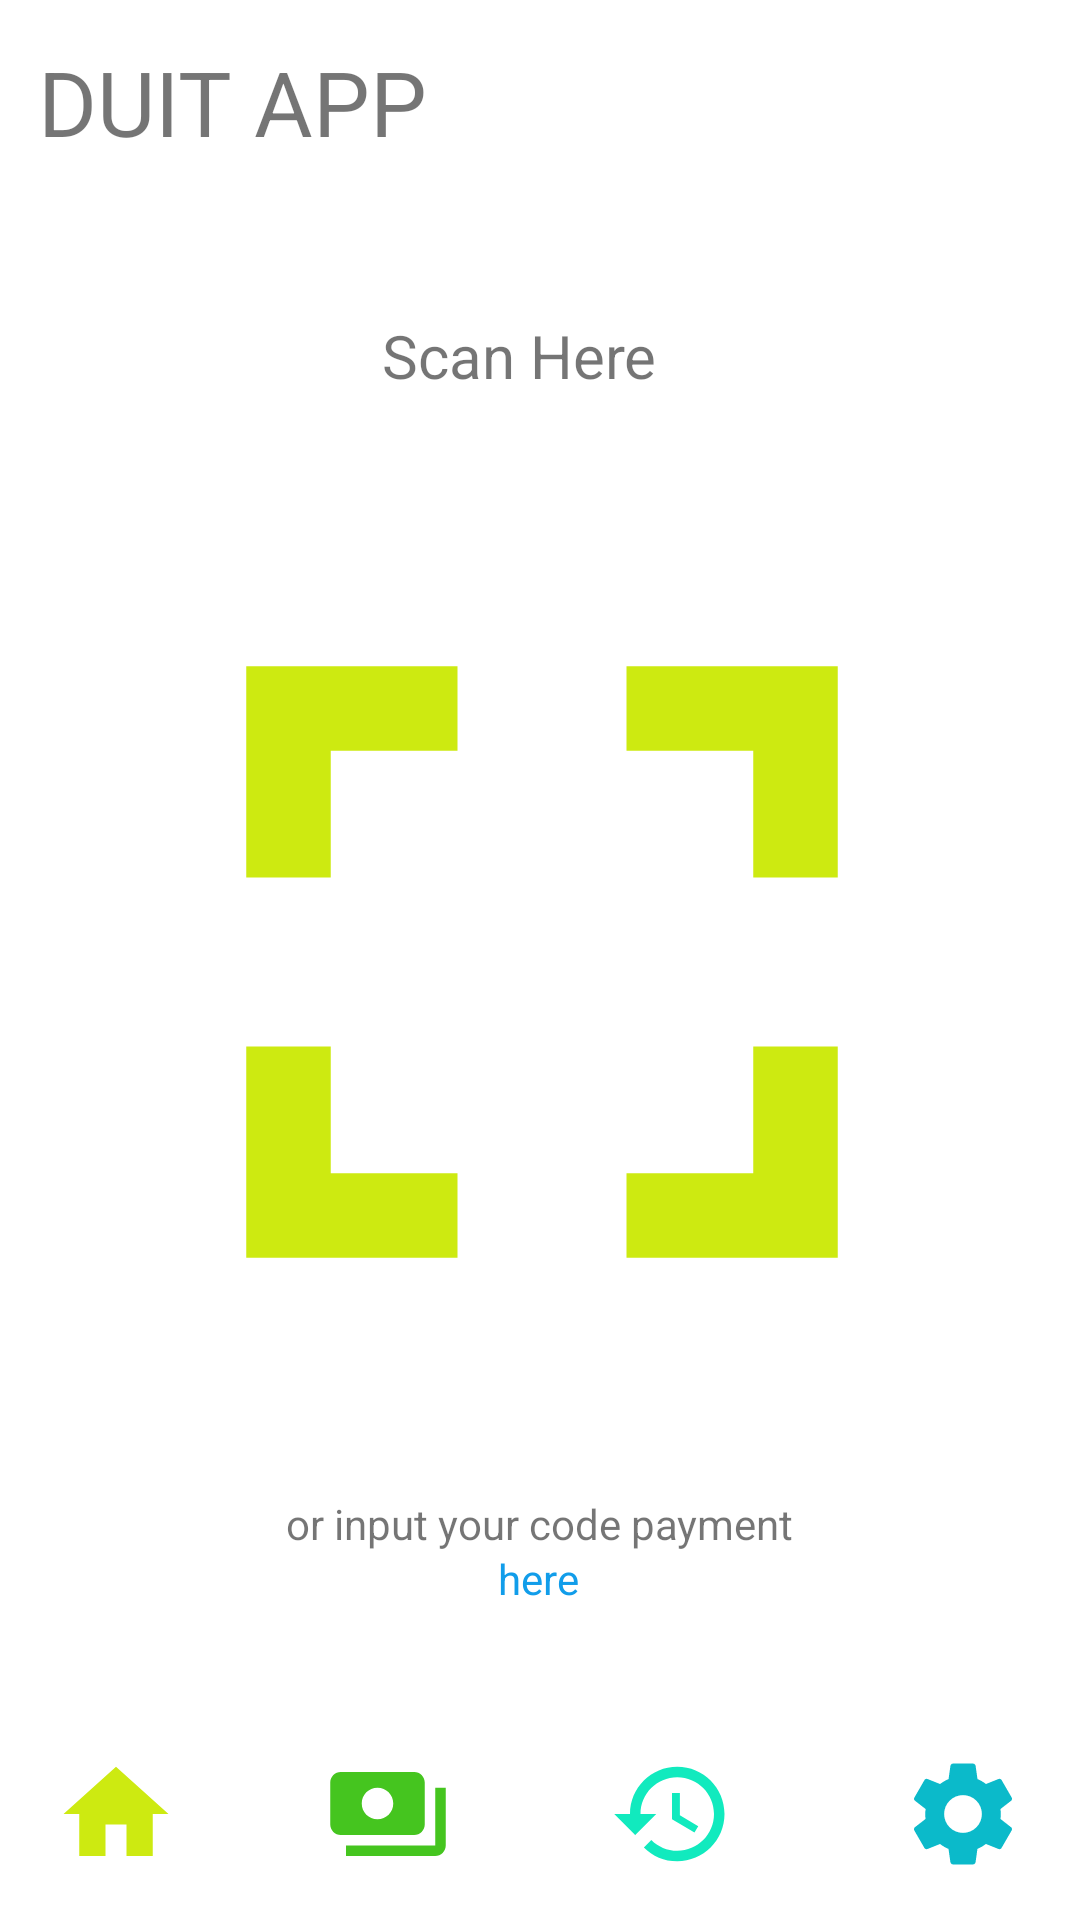

Here is an Android app screen rendered from its layout file. Give the layout XML and the strings, colors and styles it references.
<!-- AndroidManifest.xml: application theme Theme.Fintechresponsi -->
<!-- res/layout/fragment_payment.xml -->
<?xml version="1.0" encoding="utf-8"?>
<androidx.constraintlayout.widget.ConstraintLayout
    xmlns:android="http://schemas.android.com/apk/res/android"
    xmlns:app="http://schemas.android.com/apk/res-auto"
    xmlns:tools="http://schemas.android.com/tools"
    android:layout_width="match_parent"
    android:layout_height="match_parent"
    tools:context=".Payment">

    

    <TextView
        android:id="@+id/textView2"
        android:layout_width="140dp"
        android:layout_height="42dp"
        android:text="DUIT APP"
        android:textSize="30dp"
        app:layout_constraintBottom_toBottomOf="parent"
        app:layout_constraintHorizontal_bias="0.058"
        app:layout_constraintLeft_toLeftOf="parent"
        app:layout_constraintRight_toRightOf="parent"
        app:layout_constraintTop_toTopOf="parent"
        app:layout_constraintVertical_bias="0.023" />

    <TextView
        android:id="@+id/textView3"
        android:layout_width="104dp"
        android:layout_height="30dp"
        android:text="Scan Here"
        android:textSize="20dp"
        app:layout_constraintBottom_toBottomOf="parent"
        app:layout_constraintHorizontal_bias="0.498"
        app:layout_constraintLeft_toLeftOf="parent"
        app:layout_constraintRight_toRightOf="parent"
        app:layout_constraintTop_toTopOf="parent"
        app:layout_constraintVertical_bias="0.172" />

    <ImageView
        android:id="@+id/imageView6"
        android:layout_width="413dp"
        android:layout_height="338dp"
        android:src="@drawable/ic_baseline_fullscreen_24"
        app:layout_constraintBottom_toBottomOf="parent"
        app:layout_constraintEnd_toEndOf="parent"
        app:layout_constraintStart_toStartOf="parent"
        app:layout_constraintTop_toBottomOf="@+id/textView3"
        app:layout_constraintVertical_bias="0.099" />

    <TextView
        android:layout_width="wrap_content"
        android:layout_height="wrap_content"
        android:text="or input your code payment"
        app:layout_constraintBottom_toBottomOf="parent"
        app:layout_constraintEnd_toEndOf="parent"
        app:layout_constraintStart_toStartOf="parent"
        app:layout_constraintTop_toBottomOf="@+id/imageView6"
        app:layout_constraintVertical_bias="0.065" />

    <TextView
        android:layout_width="wrap_content"
        android:layout_height="wrap_content"
        android:text="here"
        android:textColor="@color/blue"
        app:layout_constraintBottom_toBottomOf="parent"
        app:layout_constraintEnd_toEndOf="parent"
        app:layout_constraintHorizontal_bias="0.498"
        app:layout_constraintStart_toStartOf="parent"
        app:layout_constraintTop_toBottomOf="@+id/imageView6"
        app:layout_constraintVertical_bias="0.206" />

    <ImageView
        android:layout_width="50dp"
        android:layout_height="42dp"
        android:src="@drawable/ic_baseline_home_24"
        app:layout_constraintBottom_toBottomOf="parent"
        app:layout_constraintEnd_toEndOf="parent"
        app:layout_constraintHorizontal_bias="0.044"
        app:layout_constraintStart_toStartOf="parent"
        app:layout_constraintTop_toTopOf="parent"
        app:layout_constraintVertical_bias="0.976" />

    <ImageView
        android:layout_width="50dp"
        android:layout_height="42dp"
        android:src="@drawable/ic_baseline_payments_24"
        app:layout_constraintBottom_toBottomOf="parent"
        app:layout_constraintEnd_toEndOf="parent"
        app:layout_constraintHorizontal_bias="0.337"
        app:layout_constraintStart_toStartOf="parent"
        app:layout_constraintTop_toTopOf="parent"
        app:layout_constraintVertical_bias="0.976" />

    <ImageView
        android:layout_width="50dp"
        android:layout_height="42dp"
        android:src="@drawable/ic_baseline_history_24"
        app:layout_constraintBottom_toBottomOf="parent"
        app:layout_constraintEnd_toEndOf="parent"
        app:layout_constraintHorizontal_bias="0.642"
        app:layout_constraintStart_toStartOf="parent"
        app:layout_constraintTop_toTopOf="parent"
        app:layout_constraintVertical_bias="0.976" />

    <ImageView
        android:layout_width="50dp"
        android:layout_height="42dp"
        android:src="@drawable/ic_baseline_settings_24"
        app:layout_constraintBottom_toBottomOf="parent"
        app:layout_constraintEnd_toEndOf="parent"
        app:layout_constraintHorizontal_bias="0.955"
        app:layout_constraintStart_toStartOf="parent"
        app:layout_constraintTop_toTopOf="parent"
        app:layout_constraintVertical_bias="0.976" />

</androidx.constraintlayout.widget.ConstraintLayout>
<!-- resources referenced by this layout -->
<resources>
  <color name="blue">#119DEA</color>
  <!-- drawable ic_baseline_fullscreen_24 (drawable) -->
  <vector android:height="24dp" android:tint="#CDEA11"
      android:viewportHeight="24" android:viewportWidth="24"
      android:width="24dp" xmlns:android="http://schemas.android.com/apk/res/android">
      <path android:fillColor="@android:color/white" android:pathData="M7,14L5,14v5h5v-2L7,17v-3zM5,10h2L7,7h3L10,5L5,5v5zM17,17h-3v2h5v-5h-2v3zM14,5v2h3v3h2L19,5h-5z"/>
  </vector>
  <!-- drawable ic_baseline_history_24 (drawable) -->
  <vector android:height="24dp" android:tint="#11EABE"
      android:viewportHeight="24" android:viewportWidth="24"
      android:width="24dp" xmlns:android="http://schemas.android.com/apk/res/android">
      <path android:fillColor="@android:color/white" android:pathData="M13,3c-4.97,0 -9,4.03 -9,9L1,12l3.89,3.89 0.07,0.14L9,12L6,12c0,-3.87 3.13,-7 7,-7s7,3.13 7,7 -3.13,7 -7,7c-1.93,0 -3.68,-0.79 -4.94,-2.06l-1.42,1.42C8.27,19.99 10.51,21 13,21c4.97,0 9,-4.03 9,-9s-4.03,-9 -9,-9zM12,8v5l4.28,2.54 0.72,-1.21 -3.5,-2.08L13.5,8L12,8z"/>
  </vector>
  <!-- drawable ic_baseline_home_24 (drawable) -->
  <vector android:height="24dp" android:tint="#CDEA11"
      android:viewportHeight="24" android:viewportWidth="24"
      android:width="24dp" xmlns:android="http://schemas.android.com/apk/res/android">
      <path android:fillColor="@android:color/white" android:pathData="M10,20v-6h4v6h5v-8h3L12,3 2,12h3v8z"/>
  </vector>
  <!-- drawable ic_baseline_payments_24 (drawable) -->
  <vector android:height="24dp" android:tint="#45C51F"
      android:viewportHeight="24" android:viewportWidth="24"
      android:width="24dp" xmlns:android="http://schemas.android.com/apk/res/android">
      <path android:fillColor="@android:color/white" android:pathData="M19,14L19,6c0,-1.1 -0.9,-2 -2,-2L3,4c-1.1,0 -2,0.9 -2,2v8c0,1.1 0.9,2 2,2h14c1.1,0 2,-0.9 2,-2zM10,13c-1.66,0 -3,-1.34 -3,-3s1.34,-3 3,-3 3,1.34 3,3 -1.34,3 -3,3zM23,7v11c0,1.1 -0.9,2 -2,2L4,20v-2h17L21,7h2z"/>
  </vector>
  <style name="Theme.Fintechresponsi" parent="Theme.MaterialComponents.DayNight.DarkActionBar">
          
          <item name="colorPrimary">@color/pink</item>
          <item name="colorPrimaryVariant">@color/purple_700</item>
          <item name="colorOnPrimary">@color/white</item>
          
          <item name="colorSecondary">@color/teal_200</item>
          <item name="colorSecondaryVariant">@color/teal_700</item>
          <item name="colorOnSecondary">@color/black</item>
          
          <item name="android:statusBarColor" tools:targetApi="l">?attr/colorPrimaryVariant</item>
          
      </style>
  <color name="pink">#FF1493</color>
  <color name="purple_700">#FF3700B3</color>
  <color name="white">#FFFFFFFF</color>
  <color name="teal_700">#FF018786</color>
  <color name="black">#FF000000</color>
  <!-- not gathered from this repository: default colours our renderer supplied (Android Studio template values) -->
  <color name="teal_200">#FF03DAC5</color>
</resources>
